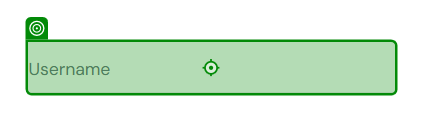
Task: New Test Automation Framework
Workflow: BC_LoginSauceDemo

Step 1: type [str_UserName] into the text box 'user-name' in window 'Swag Labs' (chrome.exe)

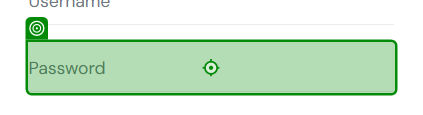
Step 2: type [str_Password] into the text box 'password' in window 'Swag Labs' (chrome.exe)

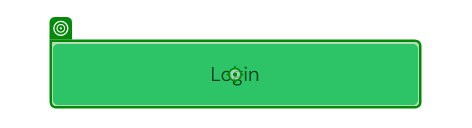
Step 3: click on the text box 'login-button' in window 'Swag Labs' (chrome.exe)
